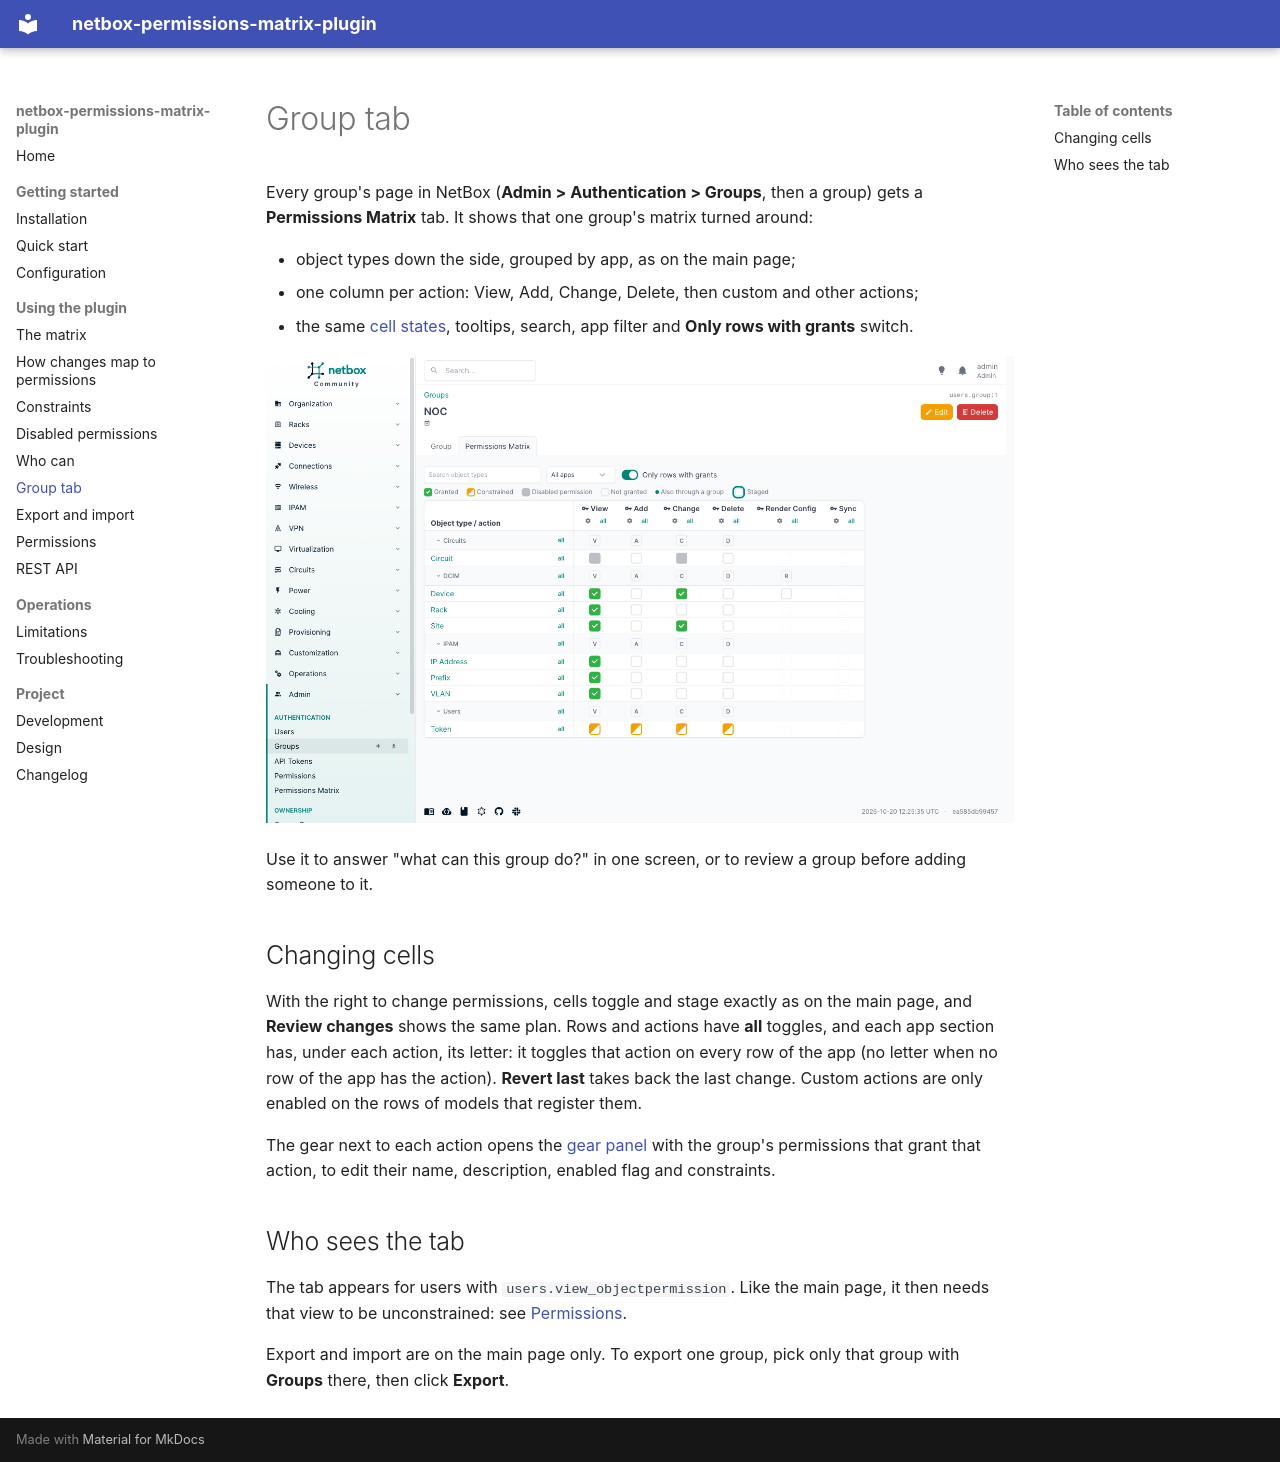

repository: thomaschristory/netbox-permissions-matrix-plugin · page: group-tab/index.html · generator: mkdocs

# Group tab

Every group's page in NetBox (**Admin > Authentication > Groups**, then a group) gets a **Permissions Matrix** tab. It
shows that one group's matrix turned around:

- object types down the side, grouped by app, as on the main page;
- one column per action: View, Add, Change, Delete, then custom and other actions;
- the same [cell states](matrix.md#cell-states), tooltips, search, app filter and **Only rows with grants** switch.

![The Permissions Matrix tab on a group](img/group-tab.png)

Use it to answer "what can this group do?" in one screen, or to review a group before adding someone to it.

## Changing cells

With the right to change permissions, cells toggle and stage exactly as on the main page, and **Review changes** shows
the same plan. Rows and actions have **all** toggles, and each app section has, under each action, its letter: it
toggles that action on every row of the app (no letter when no row of the app has the action). **Revert last** takes back the last change. Custom actions are only enabled on the rows of models that
register them.

The gear next to each action opens the [gear panel](matrix.md#the-gear-panel) with the group's permissions that grant
that action, to edit their name, description, enabled flag and constraints.

## Who sees the tab

The tab appears for users with `users.view_objectpermission`. Like the main page, it then needs that view to be
unconstrained: see [Permissions](permissions.md).

Export and import are on the main page only. To export one group, pick only that group with **Groups** there, then
click **Export**.
